Run: headless pygame with SDL's dummy video driver; simulated clock (each Clock.tick advances the game by its frame time, no real sleeping); random seed 0; keys injected as events and as key.get_pressed() state; no mouse input.
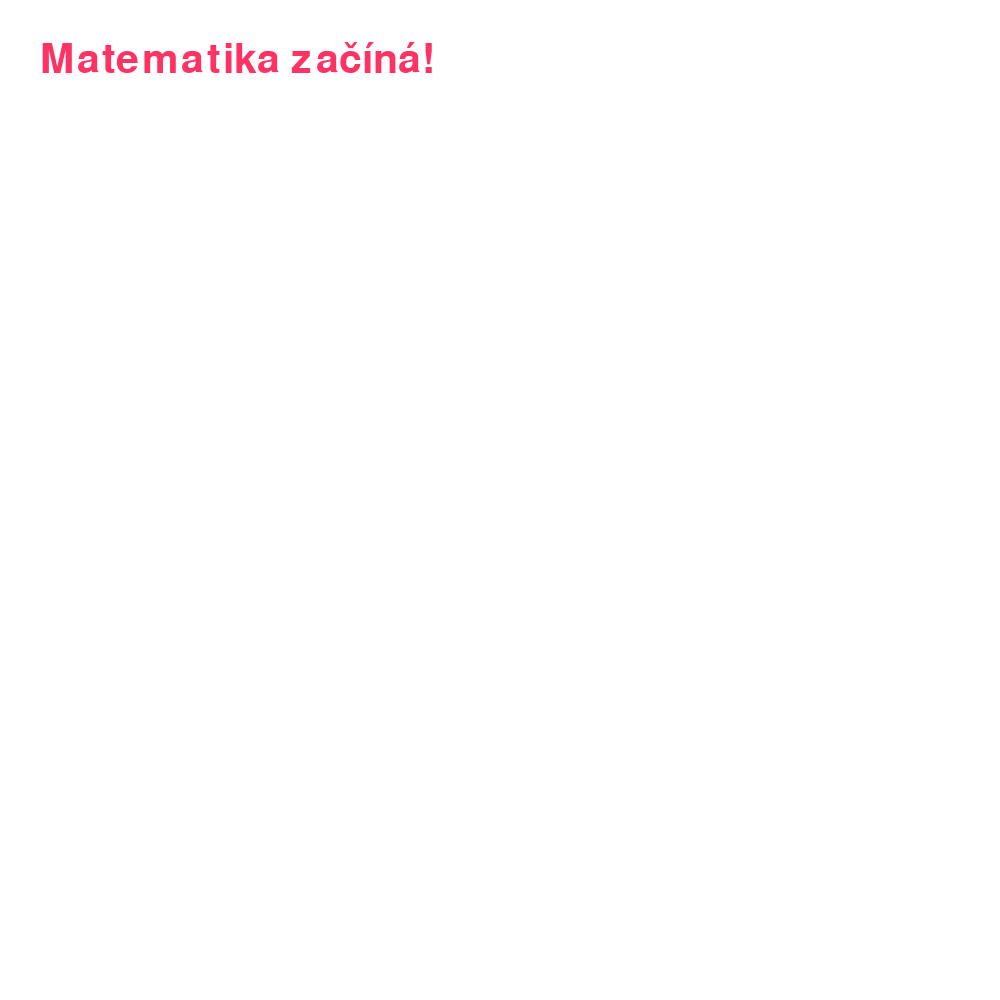
Frame 1 of 4 · flips 1–60 · no input
Frame 2 of 4 · flips 61–180 · tapped SPACE, RETURN · held RIGHT (→), D · screen unchanged from frame 1, image omitted
Frame 3 of 4 · flips 181–300 · held DOWN (↓), S · screen unchanged from frame 2, image omitted
Frame 4 of 4 · flips 301–420 · held LEFT (←), A, UP (↑), W · screen unchanged from frame 3, image omitted

The pygame program that drew these frames:

import pygame

pygame.init()
screen = pygame.display.set_mode((1000, 1000))
dialogue_font = pygame.font.SysFont("arial", 60)
dialogue = dialogue_font.render("Matematika začíná!", True, (255, 50, 100))

while True:
    for event in pygame.event.get():
        if event.type == pygame.QUIT:
            pygame.quit()
            sys.exit()
   
    screen.fill((255, 255, 255))
     
    screen.blit(dialogue, (40, 40))
     
    pygame.display.flip()
    
